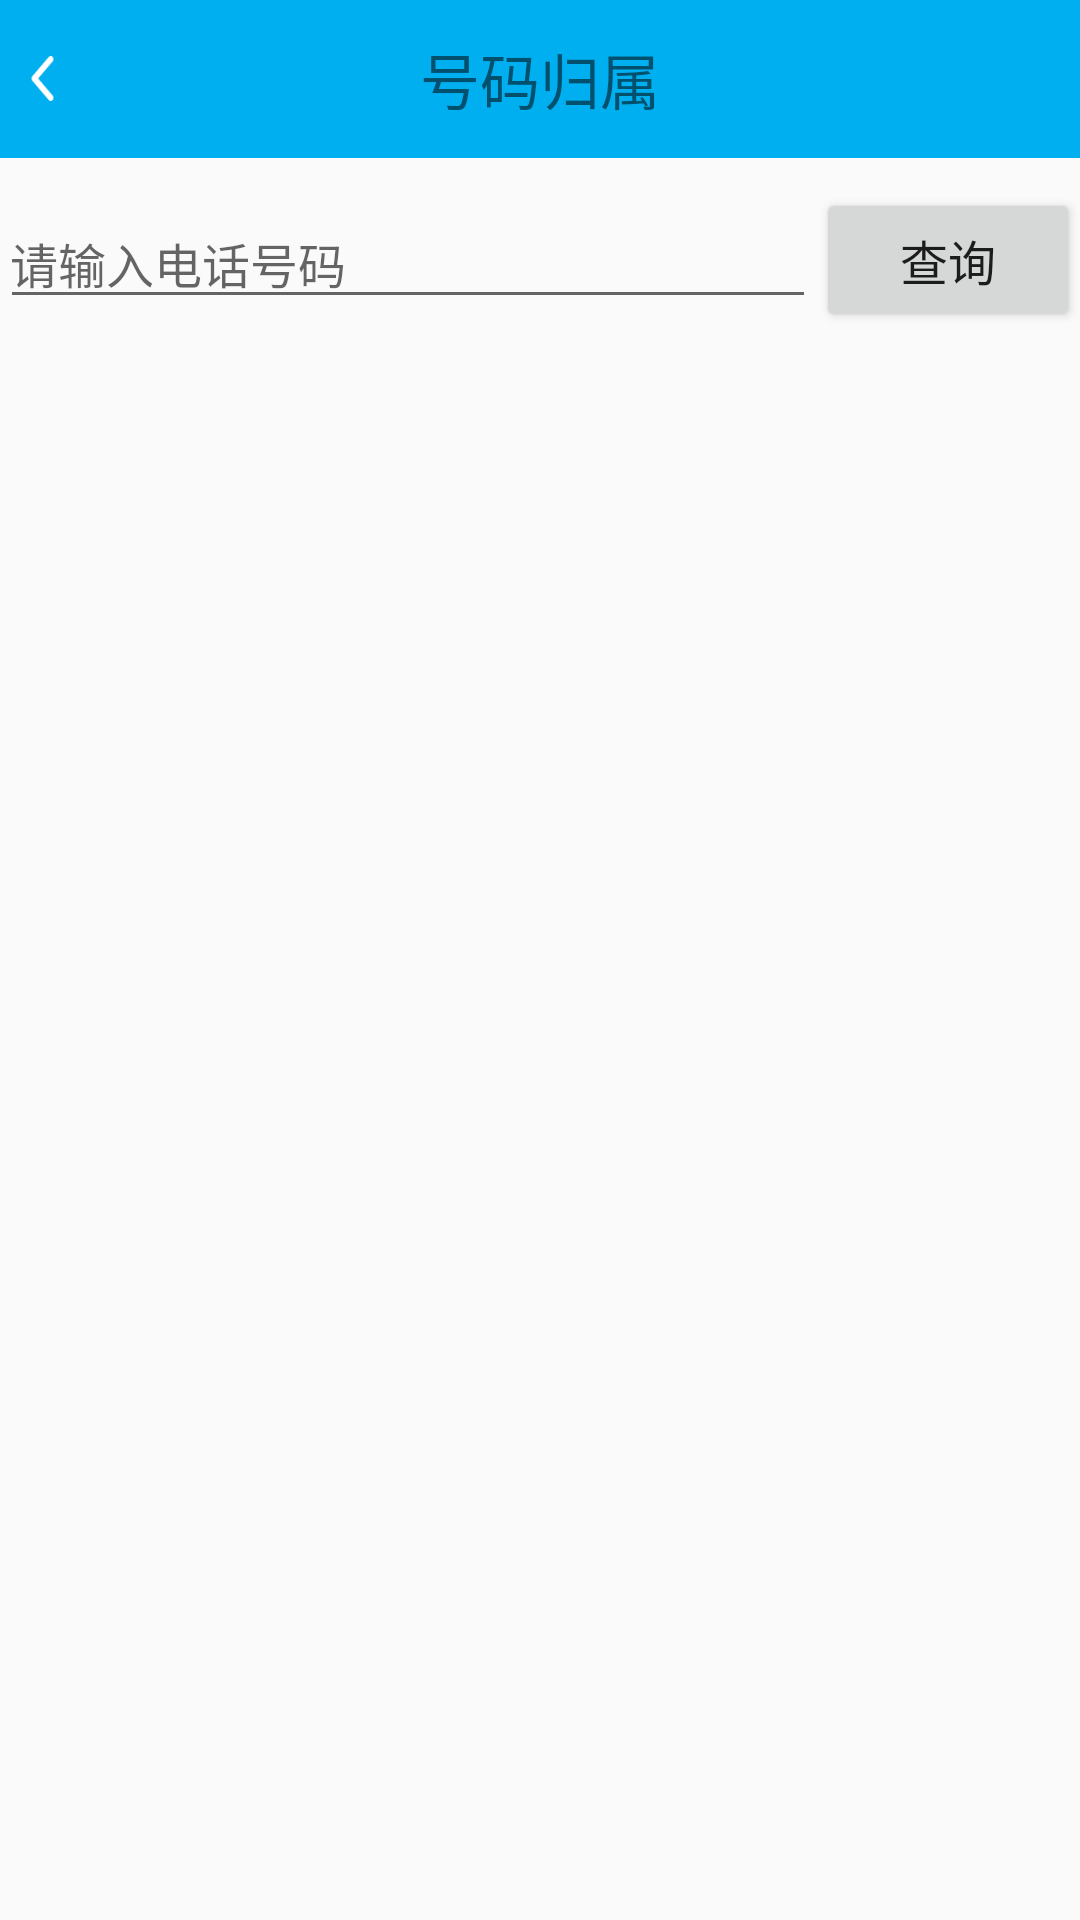

This screen was rendered from an Android layout file. Write that file and the resources it references.
<!-- AndroidManifest.xml: application theme AppTheme -->
<!-- res/layout/activity_phone.xml -->
<?xml version="1.0" encoding="utf-8"?>
<LinearLayout xmlns:android="http://schemas.android.com/apk/res/android"
              android:layout_width="match_parent"
              android:layout_height="match_parent"
              android:orientation="vertical"
    >

    <RelativeLayout
        android:layout_width="match_parent"
        android:layout_height="wrap_content">

        <TextView
            android:id="@+id/tv_phone_title"
            style="@style/AppTitleStyle"
            android:text="号码归属"
            />

        <RelativeLayout
            android:id="@+id/rl_phone"
            android:layout_width="60.0px"
            android:layout_height="60.0px"
            android:layout_centerVertical="true"
            android:layout_marginLeft="30.0px">

            <ImageView
                android:layout_width="25.0px"
                android:layout_height="45.0px"
                android:layout_centerVertical="true"
                android:background="@drawable/return_iv"
                />
        </RelativeLayout>
    </RelativeLayout>

    <LinearLayout
        android:layout_width="match_parent"
        android:layout_height="wrap_content"
        android:layout_marginTop="10dp"
        android:orientation="horizontal">

        <EditText
            android:id="@+id/et_phone"
            android:layout_width="0dp"
            android:layout_height="wrap_content"
            android:layout_weight="1"
            android:hint="请输入电话号码"
            android:paddingLeft="10.0px"
            android:textSize="48.0px"/>

        <Button
            android:id="@+id/bt_query"
            android:layout_width="wrap_content"
            android:layout_height="wrap_content"
            android:text="查询"
            android:textSize="48.0px"/>
    </LinearLayout>

    <TextView
        android:id="@+id/tv_QCellCore"
        style="@style/PhoneTvStyle"/>

    <TextView
        android:id="@+id/tv_carrier_operator"
        style="@style/PhoneTvStyle"/>

    <TextView
        android:id="@+id/tv_province_code"
        style="@style/PhoneTvStyle"/>

    <TextView
        android:id="@+id/tv_post_code"
        style="@style/PhoneTvStyle"/>

    <TextView
        android:id="@+id/tv_area_code"
        style="@style/PhoneTvStyle"/>
</LinearLayout>
<!-- resources referenced by this layout -->
<resources>
  <!-- drawable return_iv: png bitmap (drawable, 1564 bytes) -->
  <style name="AppTitleStyle">
          <item name="android:layout_width">match_parent</item>
          <item name="android:layout_height">wrap_content</item>
          <item name="android:background">#00AFF0</item>
          <item name="android:gravity">center</item>
          <item name="android:padding">35.0px</item>
          <item name="android:textSize">60.0px</item>
      </style>
  <style name="PhoneTvStyle">
          <item name="android:layout_width">match_parent</item>
          <item name="android:layout_height">wrap_content</item>
          <item name="android:padding">10.0px</item>
          <item name="android:textSize">48.0px</item>
      </style>
  <style name="AppTheme" parent="Theme.AppCompat.Light.NoActionBar">
          
          <item name="colorPrimary">@color/colorPrimary</item>
          <item name="colorPrimaryDark">@color/colorPrimaryDark</item>
          <item name="colorAccent">@color/colorAccent</item>
      </style>
  <color name="colorPrimary">#3F51B5</color>
  <color name="colorPrimaryDark">#303F9F</color>
  <color name="colorAccent">#ee00AFF0</color>
</resources>
